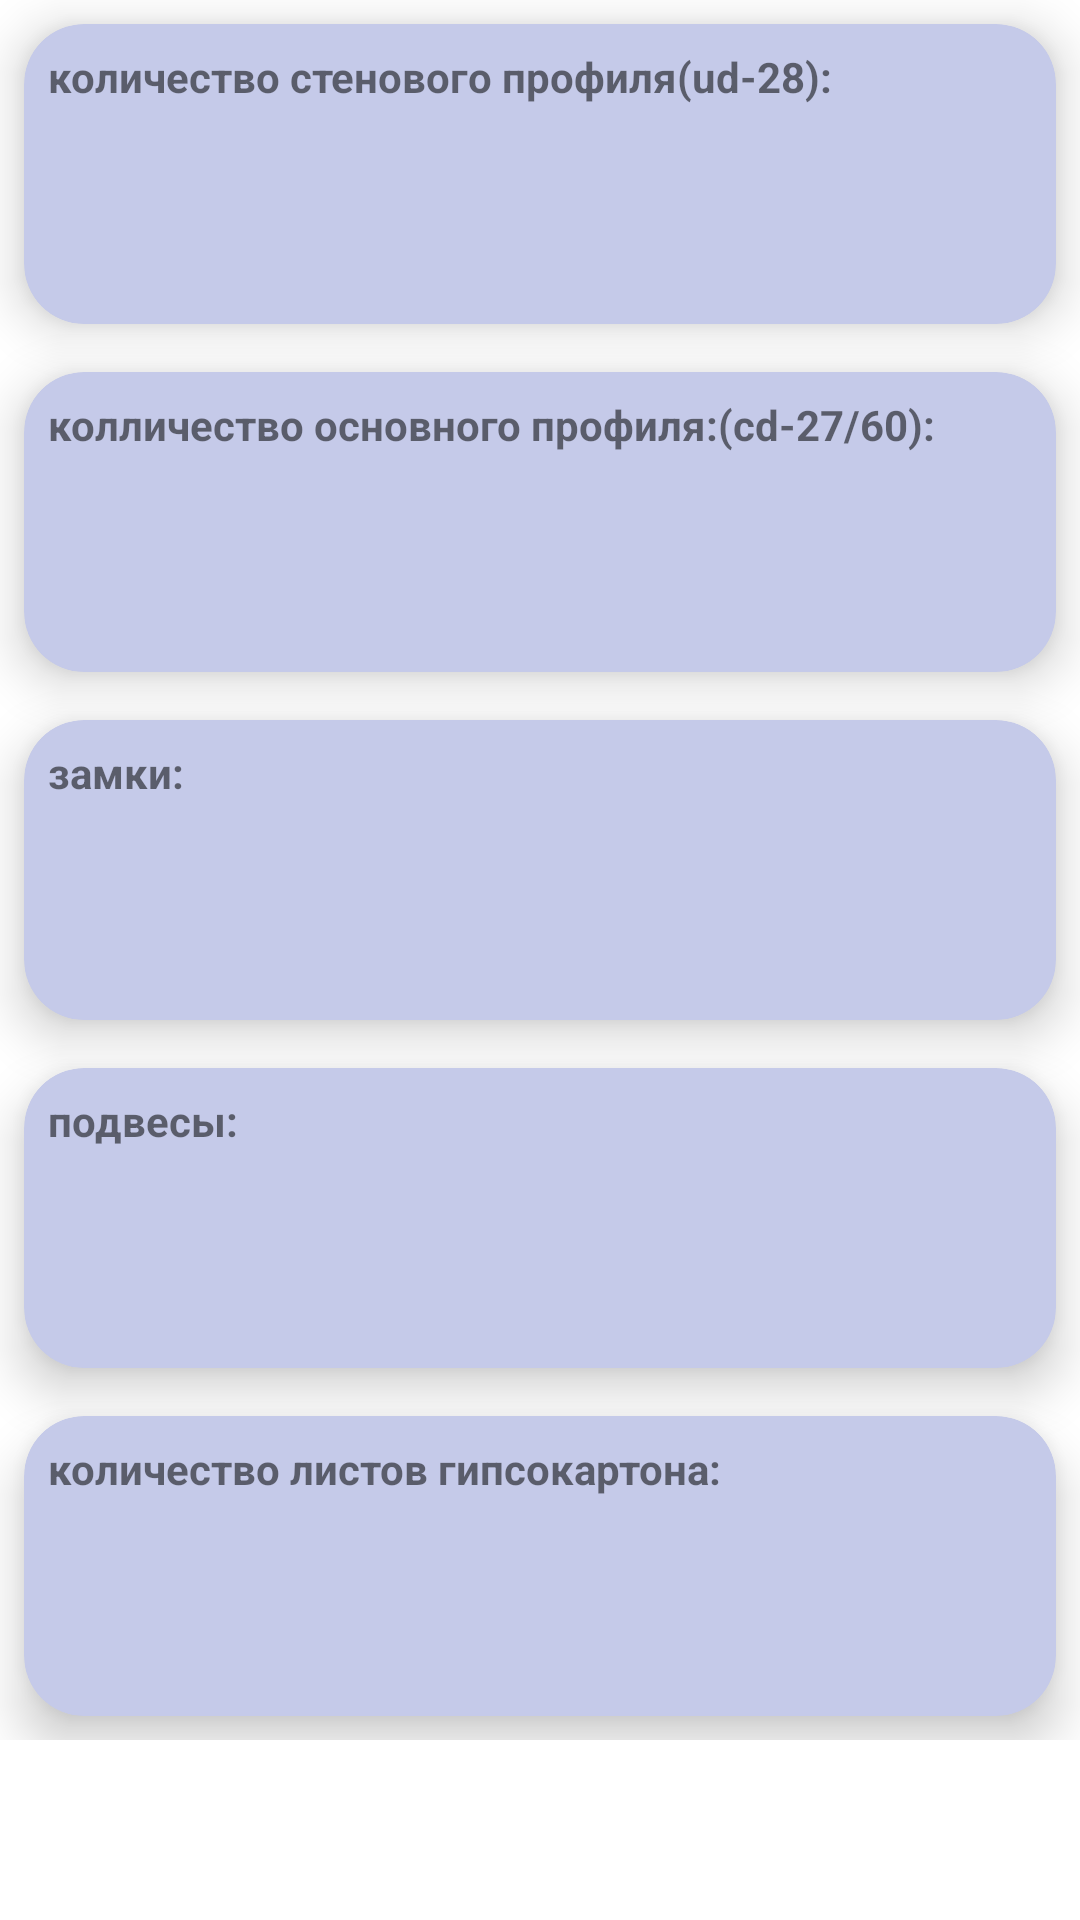

Layout XML and referenced resources for this Android screen:
<!-- AndroidManifest.xml: fallback theme Theme.MaterialComponents.DayNight.NoActionBar -->
<!-- res/layout/fragment_card_set.xml -->
<?xml version="1.0" encoding="utf-8"?>
<ScrollView xmlns:android="http://schemas.android.com/apk/res/android"

            android:layout_width="match_parent"
            android:layout_height="match_parent">
    <LinearLayout
        android:layout_width="match_parent"
        android:layout_height="match_parent"
        android:orientation="vertical">
        <android.support.v7.widget.CardView
        xmlns:card_view="http://schemas.android.com/apk/res-auto"
        android:id="@+id/ud_card_view"
        android:layout_width="match_parent"
        android:layout_height="100dp"
        android:layout_gravity="center"
        card_view:cardCornerRadius="20dp"
        card_view:cardBackgroundColor="@color/light_green"
        card_view:cardElevation="10dp"
        android:layout_margin="8dp"
        >
        <RelativeLayout
            xmlns:android="http://schemas.android.com/apk/res/android"
            android:layout_width="match_parent"
            android:layout_height="wrap_content">


            <ImageView
                android:id="@+id/image_ud"
                android:layout_width="100dp"
                android:layout_height="100dp"
                android:layout_alignParentRight="true"
                android:layout_centerVertical="true"
                />
            <TextView
                android:id="@+id/card_set_ud_lable_text"
                android:layout_width="wrap_content"
                android:layout_height="wrap_content"
                android:textStyle="bold"
                android:padding="4dp"
                style="@style/fifteen_style"
                android:layout_alignParentLeft="true"
                android:layout_alignLeft="@id/image_ud"
                android:layout_margin="4dp"
                android:text="@string/title_ud"

                />
            <TextView
                android:id="@+id/card_set_ud_count_text"
                android:layout_width="match_parent"
                android:layout_height="wrap_content"
                android:layout_centerInParent="true"
                android:layout_alignParentBottom="true"
                android:textStyle="bold"
                style="@style/NormalTextSize"
                />
        </RelativeLayout>
    </android.support.v7.widget.CardView>

        <android.support.v7.widget.CardView
            xmlns:card_view="http://schemas.android.com/apk/res-auto"
            android:layout_width="match_parent"
            android:id="@+id/cd_card_view"
            android:layout_height="100dp"
            android:layout_gravity="center"
            card_view:cardCornerRadius="20dp"
            card_view:cardBackgroundColor="@color/light_green"
            card_view:cardElevation="10dp"
            android:layout_margin="8dp"
            >
            <RelativeLayout
                xmlns:android="http://schemas.android.com/apk/res/android"
                android:layout_width="match_parent"
                android:layout_height="wrap_content">
                <ImageView
                    android:id="@+id/image_cd"
                    android:layout_width="100dp"
                    android:layout_height="100dp"
                    android:layout_alignParentRight="true"
                    android:layout_centerVertical="true"
                    />
                <TextView
                    android:id="@+id/card_set_cd_lable_text"
                    android:layout_width="wrap_content"
                    android:layout_height="wrap_content"
                    android:textStyle="bold"
                    android:padding="4dp"
                    style="@style/fifteen_style"
                    android:layout_alignParentLeft="true"
                    android:layout_alignLeft="@id/image_cd"
                    android:layout_margin="4dp"
                    android:text="@string/title_cd"

                    />
                <TextView
                    android:id="@+id/card_set_cd_count_text"
                    android:layout_width="match_parent"
                    android:layout_height="wrap_content"
                    android:layout_centerInParent="true"
                    android:layout_alignParentBottom="true"
                    android:textStyle="bold"
                    style="@style/NormalTextSize"
                    />
            </RelativeLayout>
        </android.support.v7.widget.CardView>

        <android.support.v7.widget.CardView
            xmlns:card_view="http://schemas.android.com/apk/res-auto"
            android:layout_width="match_parent"
            android:id="@+id/lock_card_view"
            android:layout_height="100dp"
            android:layout_gravity="center"
            card_view:cardCornerRadius="20dp"
            card_view:cardBackgroundColor="@color/light_green"
            card_view:cardElevation="10dp"
            android:layout_margin="8dp"
            >
            <RelativeLayout
                xmlns:android="http://schemas.android.com/apk/res/android"
                android:layout_width="match_parent"
                android:layout_height="wrap_content">
                <ImageView
                    android:id="@+id/image_lock"
                    android:layout_width="100dp"
                    android:layout_height="100dp"
                    android:layout_alignParentRight="true"
                    android:layout_centerVertical="true"
                    />
                <TextView
                    android:id="@+id/card_set_lock_lable_text"
                    android:layout_width="wrap_content"
                    android:layout_height="wrap_content"
                    android:textStyle="bold"
                    android:padding="4dp"
                    style="@style/fifteen_style"
                    android:layout_alignParentLeft="true"
                    android:layout_alignLeft="@id/image_lock"
                    android:layout_margin="4dp"
                    android:text="@string/title_locks"

                    />
                <TextView
                    android:id="@+id/card_set_lock_count_text"
                    android:layout_width="match_parent"
                    android:layout_height="wrap_content"
                    android:layout_centerInParent="true"
                    android:layout_alignParentBottom="true"
                    android:textStyle="bold"
                    style="@style/NormalTextSize"
                    />
            </RelativeLayout>
        </android.support.v7.widget.CardView>

        <android.support.v7.widget.CardView
            xmlns:card_view="http://schemas.android.com/apk/res-auto"
            android:layout_width="match_parent"
            android:id="@+id/suspend_card_view"
            android:layout_height="100dp"
            android:layout_gravity="center"
            card_view:cardCornerRadius="20dp"
            card_view:cardBackgroundColor="@color/light_green"
            card_view:cardElevation="10dp"
            android:layout_margin="8dp"
            >
            <RelativeLayout
                xmlns:android="http://schemas.android.com/apk/res/android"
                android:layout_width="match_parent"
                android:layout_height="wrap_content">
                <ImageView
                    android:id="@+id/image_suspend"
                    android:layout_width="80dp"
                    android:layout_height="80dp"
                    android:layout_alignParentRight="true"
                    android:layout_centerVertical="true"
                    />
                <TextView
                    android:id="@+id/card_set_suspend_lable_text"
                    android:layout_width="wrap_content"
                    android:layout_height="wrap_content"
                    android:textStyle="bold"
                    android:padding="4dp"
                    style="@style/fifteen_style"
                    android:layout_alignParentLeft="true"
                    android:layout_alignLeft="@id/image_suspend"
                    android:layout_margin="4dp"
                    android:text="@string/title_suspends"

                    />
                <TextView
                    android:id="@+id/card_set_suspend_count_text"
                    android:layout_width="match_parent"
                    android:layout_height="wrap_content"
                    android:layout_centerInParent="true"
                    android:layout_alignParentBottom="true"
                    android:textStyle="bold"
                    style="@style/NormalTextSize"
                    />
            </RelativeLayout>
        </android.support.v7.widget.CardView>

        <android.support.v7.widget.CardView
            xmlns:card_view="http://schemas.android.com/apk/res-auto"
            android:layout_width="match_parent"
            android:id="@+id/panel_card_view"
            android:layout_height="100dp"
            android:layout_gravity="center"
            card_view:cardCornerRadius="20dp"
            card_view:cardBackgroundColor="@color/light_green"
            card_view:cardElevation="10dp"
            android:layout_margin="8dp"
            >
            <RelativeLayout
                xmlns:android="http://schemas.android.com/apk/res/android"
                android:layout_width="match_parent"
                android:layout_height="wrap_content">
                <ImageView
                    android:id="@+id/image_panel"
                    android:layout_width="100dp"
                    android:layout_height="100dp"
                    android:layout_alignParentRight="true"
                    android:layout_centerVertical="true"
                    />
                <TextView
                    android:id="@+id/card_set_panel_lable_text"
                    android:layout_width="wrap_content"
                    android:layout_height="wrap_content"
                    android:textStyle="bold"
                    android:padding="4dp"
                    style="@style/fifteen_style"
                    android:layout_alignParentLeft="true"
                    android:layout_alignLeft="@id/image_panel"
                    android:layout_margin="4dp"
                    android:text="@string/title_panels"
                    />
                <TextView
                    android:id="@+id/card_set_panel_count_text"
                    android:layout_width="match_parent"
                    android:layout_height="wrap_content"
                    android:layout_centerInParent="true"
                    android:layout_alignParentBottom="true"
                    android:textStyle="bold"
                    style="@style/NormalTextSize"
                    />
            </RelativeLayout>
        </android.support.v7.widget.CardView>

        </LinearLayout>
</ScrollView>
<!-- resources referenced by this layout -->
<resources>
  <color name="light_green">#C5CAE9</color>
  <string name="title_cd">колличество основного профиля:(сd-27/60):</string>
  <string name="title_locks">замки:</string>
  <string name="title_panels">количество листов гипсокартона:</string>
  <string name="title_suspends">подвесы:</string>
  <string name="title_ud">количество стенового профиля(ud-28): </string>
  <style name="NormalTextSize">
          <item name="android:textSize">20sp</item>
          <item name="android:layout_margin">3dp</item>
      </style>
</resources>
